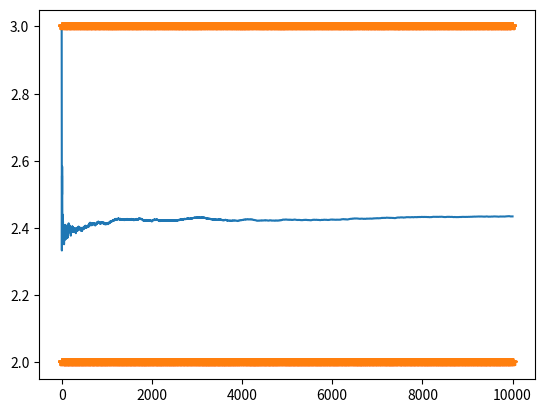

Reproduce this figure in Python.
import random
import matplotlib.pyplot as plt

# desafio giant steps

class Person:
    def __init__(self, n, N):
        self.p_right = (n)/(N+1)
        self.drank = False
        self.position_in_table = n
        
    def drink(self):
        self.drank = True
    
class Table:
    def __init__(self, N):
        self.number_of_people = N
        self.queue = [Person(i+1, N) for i in range(N)]
        self.N_drank = 0
        self.time_spent = 0
        self.passing_direction = 'none'
        
    def add_time(self):
        self.time_spent = self.time_spent + 1
        
    def print_queue(self):
        for item in range(self.number_of_people):
            print('position in table: ', self.queue[item].position_in_table)
            print('Individual prob for passing the cup the right hand side: ', self.queue[item].p_right)
            print('Individual drank: ', self.queue[item].drank)
            
        
    def check_if_everybody_drank(self):
        if self.N_drank != self.number_of_people:
            return False
        else:
            return True
        
    def drinking_game(self):
        
        print('starting drinking game')
        curr_pos = 1
        self, curr_pos = pass_cup(self, curr_pos)
        
        print('after first person had drank')
        while self.check_if_everybody_drank() != True:
            # print('inside the while')
            print('inside of while curr_pos = ', curr_pos)
            self, curr_pos = pass_cup(self, curr_pos)
            
            print('time spent: ', self.time_spent)
            # print('printing queue')
            # self.print_queue()
            
            print()
        
def get_direction(Person):
    x = random.random()
    
    if x > Person.p_right:
        return "left"
    else:
        return "right"

def pass_cup(Table, curr_pos):
    
    passing_direction = Table.passing_direction

    # check if person drank
    if Table.queue[curr_pos - 1].drank == True:
        pass
    else:
        # drink and pass the cup in either direction
        Table.queue[curr_pos - 1].drink()
        Table.N_drank += 1
        passing_direction = get_direction(Table.queue[curr_pos - 1])
        
    Table.passing_direction = passing_direction
    
    if Table.passing_direction == 'left':
        curr_pos += 1
        curr_pos = fix_index(Table, curr_pos)
    elif Table.passing_direction == 'right':
        curr_pos -= 1
        curr_pos = fix_index(Table, curr_pos)
    else:
        print('table passing direction = ', Table.passing_direction)
        raise Exception
    
    # yes -> just pass the cup in the same direction
    # no -> drink and pass the cup
    
    Table.add_time()
    print(Table.passing_direction)
    
    return Table, curr_pos
    
def fix_index(Table, curr_pos):
    if curr_pos == 0:
        curr_pos = Table.number_of_people
    if curr_pos == Table.number_of_people + 1:
        curr_pos = 1
        
    return curr_pos

def check_if_nth_drink(Table, curr_pos):

    nth_person = Table.queue[curr_pos - 1]
    
    if nth_person.drank == False:
        return True
    if nth_person.drank == True:
        return False
    
def start(Table, N):
    Table.drinking_game()
    return Table

def get_mean(N_iter, N_people):
    
    average = []
    cost_per_queue = []
    
    for i in range(N_iter):
        table = Table(N_people)
        tab_final = start(table, N_people)
        
        tab_final.time_spent -= 1
        
        if i == 0:
            average.append(tab_final.time_spent)
        else:
            aux_average = (average[i-1]*(i) + tab_final.time_spent)/(i+1)
            average.append(aux_average)
        
        # sample_average += tab_final.time_spent
        cost_per_queue.append(tab_final.time_spent)

        # sample_average = float(sample_average/(i+1))
        # average.append(sample_average)
    
    
    return average, cost_per_queue

# exercicio
# a
# N = 3
# table = Table(N)
# tab_final = start(table, N)

# fazer -1 time spent para corrigir tempo gasto


# print()
# print('printing queue')
# tab_final.print_queue()
# print(tab_final.time_spent)

N_iter = 10000
N_people = 3
average, custos = get_mean(N_iter, N_people)

# print(media_10)

plt.plot(average)
plt.plot(custos, '*')
# plt.hist(custos, density=True, bins=30)






